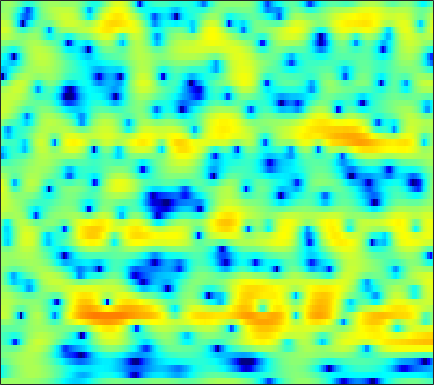

Values plotted in this chart, from the file beside it:
0.89, 0.98746, 1.104, 1.1987, 1.2403, 1.2605, 1.2613, 1.2555, 1.2448, 1.2321, 1.2185, 1.2038, 1.182, 1.1338, 1.0773, 0.95748, 0.79772, 0.64203, 0.38657, 0.069979, -0.32623, -0.68467, -1.243, -1.8868
-6.272, -5.114, -3.769, -2.622, -1.874, -1.004, -0.2632, 0.2139, 0.7546, 1.198, 1.551, 1.759, 1.965, 2.09, 2.132, 2.119, 2.031, 1.915, 1.694, 1.4, 1.031, 0.7066, 0.2133, -0.3478
-6.349, -5.282, -3.977, -2.814, -2.034, -1.113, -0.3209, 0.1948, 0.7813, 1.258, 1.634, 1.854, 2.064, 2.182, 2.212, 2.178, 2.061, 1.92, 1.667, 1.34, 0.9429, 0.6006, 0.09093, -0.4726
-2.269, -1.813, -1.212, -0.6288, -0.2116, 0.3083, 0.7796, 1.097, 1.466, 1.766, 1.994, 2.117, 2.214, 2.227, 2.182, 2.046, 1.817, 1.584, 1.191, 0.701, 0.1126, -0.3895, -1.139, -1.972
-0.6665, -0.4532, -0.1663, 0.127, 0.3495, 0.6482, 0.9502, 1.178, 1.476, 1.753, 1.997, 2.149, 2.296, 2.363, 2.352, 2.242, 2.011, 1.75, 1.28, 0.6536, -0.1398, -0.8511, -1.962, -3.27
-1.059, -1.072, -1.17, -1.32, -1.429, -1.497, -1.387, -1.145, -0.6122, 0.08257, 0.835, 1.385, 2.04, 2.562, 2.852, 3.088, 3.142, 3.058, 2.776, 2.287, 1.579, 0.8929, -0.2442, -1.67
-2.541, -2.896, -3.795, -5.323, -7.069, -10.77, -17.52, -18.26, -10.51, -5.86, -2.838, -1.168, 0.5261, 1.771, 2.471, 3.146, 3.557, 3.714, 3.74, 3.566, 3.205, 2.817, 2.153, 1.336
-2.924, -3.027, -3.369, -3.905, -4.372, -4.956, -5.252, -5.104, -4.373, -3.243, -1.999, -1.102, -0.02629, 0.8738, 1.43, 2.014, 2.417, 2.607, 2.72, 2.686, 2.533, 2.345, 2.009, 1.595
-1.995, -1.799, -1.667, -1.657, -1.685, -1.723, -1.718, -1.654, -1.457, -1.144, -0.7281, -0.3678, 0.1347, 0.6203, 0.9449, 1.295, 1.532, 1.629, 1.64, 1.525, 1.306, 1.089, 0.7725, 0.4631
0.5787, 0.7953, 0.8517, 0.6518, 0.3564, -0.1777, -0.8166, -1.3, -1.792, -1.92, -1.592, -1.091, -0.27, 0.5463, 1.067, 1.574, 1.84, 1.878, 1.691, 1.222, 0.475, -0.2603, -1.414, -2.6
3.573, 3.536, 3.235, 2.594, 1.819, 0.3127, -1.947, -4.473, -10.17, -26.03, -10.52, -5.821, -2.227, -0.02404, 1.079, 2.01, 2.444, 2.475, 2.15, 1.419, 0.2028, -1.077, -3.423, -6.886
3.139, 3.139, 2.93, 2.496, 2.007, 1.15, 0.1388, -0.6565, -1.572, -2.041, -1.854, -1.37, -0.5631, 0.1825, 0.6216, 1.02, 1.153, 1.045, 0.6296, -0.09128, -1.085, -1.994, -3.34, -4.665
2.511, 2.71, 2.766, 2.631, 2.442, 2.084, 1.67, 1.356, 0.9666, 0.6726, 0.4987, 0.4393, 0.4366, 0.5046, 0.5543, 0.5849, 0.5317, 0.4078, 0.05674, -0.5565, -1.476, -2.431, -4.168, -6.707
2.056, 2.157, 2.123, 1.907, 1.674, 1.256, 0.7467, 0.3273, -0.2441, -0.8181, -1.358, -1.711, -1.998, -1.997, -1.827, -1.445, -0.9948, -0.6635, -0.3138, -0.1551, -0.2368, -0.4508, -0.9052, -1.484
1.368, 1.03, 0.4439, -0.2914, -0.9083, -1.725, -2.523, -3.133, -4.026, -5.164, -6.753, -8.331, -10.88, -12.16, -10.54, -7.219, -4.399, -2.763, -1.105, 0.09567, 0.9282, 1.384, 1.8, 2.085
0.3789, -0.554, -2.228, -4.409, -6.347, -8.757, -9.696, -9.224, -8.238, -7.698, -7.84, -8.398, -9.467, -9.609, -8.382, -5.862, -3.382, -1.788, -0.1048, 1.168, 2.109, 2.634, 3.123, 3.423
0.3051, -0.6896, -2.513, -4.971, -7.339, -10.64, -11.32, -9.647, -7.185, -5.368, -4.126, -3.447, -2.667, -1.933, -1.348, -0.4824, 0.387, 1, 1.727, 2.312, 2.727, 2.921, 3.045, 3.008
1.008, 0.5783, -0.09186, -0.7957, -1.297, -1.788, -1.96, -1.887, -1.564, -1.091, -0.5862, -0.2186, 0.2714, 0.7009, 0.9755, 1.311, 1.599, 1.743, 1.855, 1.86, 1.739, 1.558, 1.202, 0.7053
1.395, 1.262, 1.069, 0.8811, 0.7796, 0.6991, 0.6932, 0.7462, 0.8773, 1.052, 1.248, 1.392, 1.537, 1.637, 1.68, 1.642, 1.515, 1.361, 1.068, 0.647, 0.09842, -0.4088, -1.245, -2.263
1.285, 1.173, 1.051, 0.9956, 1.031, 1.149, 1.341, 1.519, 1.767, 1.991, 2.17, 2.26, 2.279, 2.195, 2.065, 1.777, 1.347, 0.9607, 0.334, -0.407, -1.251, -1.95, -3.01, -4.222
0.3029, -0.1708, -0.6075, -0.6907, -0.5021, 0.03914, 0.7778, 1.347, 2.055, 2.638, 3.041, 3.212, 3.285, 3.129, 2.85, 2.312, 1.553, 0.8346, -0.2683, -1.468, -2.661, -3.48, -4.342, -5.066
-2.278, -4.463, -7.873, -9.217, -7.262, -3.815, -1.053, 0.5564, 2.197, 3.383, 4.173, 4.513, 4.689, 4.52, 4.148, 3.351, 2.155, 0.9408, -1.116, -3.823, -7.105, -9.415, -10.01, -8.317
-2.759, -4.831, -7.475, -8.224, -7.049, -4.287, -1.614, 0.08673, 1.917, 3.262, 4.169, 4.598, 4.795, 4.647, 4.324, 3.533, 2.375, 1.242, -0.7828, -3.419, -6.633, -8.829, -9.234, -7.588
-2.84, -5.308, -8.295, -8.574, -6.835, -3.924, -1.402, 0.1594, 1.786, 2.932, 3.638, 3.918, 3.991, 3.769, 3.46, 2.883, 2.181, 1.602, 0.7939, -0.007196, -0.7245, -1.178, -1.586, -1.919
-0.6205, -2.885, -5.905, -6.185, -4.509, -1.918, 0.09441, 1.208, 2.223, 2.76, 2.867, 2.651, 2.097, 1.222, 0.4425, -0.4435, -1.036, -1.151, -0.8858, -0.4629, -0.03923, 0.2063, 0.4083, 0.5244
3.079, 2.447, 1.803, 1.496, 1.46, 1.606, 1.794, 1.886, 1.841, 1.513, 0.8256, 0.003651, -1.595, -4.004, -6.613, -11.95, -17.89, -13.15, -7.867, -4.818, -2.857, -1.801, -0.821, -0.1452
3.863, 3.589, 3.228, 2.87, 2.637, 2.325, 2.007, 1.728, 1.26, 0.6346, -0.2109, -1.001, -2.369, -3.977, -5.401, -7.129, -7.992, -7.697, -6.507, -5.117, -3.885, -3.107, -2.218, -1.566
3.939, 3.724, 3.358, 2.941, 2.614, 2.175, 1.746, 1.427, 0.9934, 0.5331, 0.01288, -0.4263, -1.071, -1.784, -2.309, -2.965, -3.452, -3.702, -3.879, -3.889, -3.793, -3.655, -3.379, -2.953
4.416, 4.041, 3.403, 2.677, 2.104, 1.41, 0.8645, 0.6117, 0.4606, 0.4593, 0.4912, 0.4775, 0.3925, 0.1289, -0.1192, -0.6336, -1.275, -1.87, -2.802, -3.873, -4.978, -5.674, -6.143, -5.719
5.366, 4.644, 3.369, 1.7, 0.19, -1.985, -3.583, -3.643, -2.382, -0.7638, 0.5839, 1.318, 1.95, 2.218, 2.178, 1.837, 1.103, 0.2818, -1.279, -3.6, -7.168, -11.51, -26.63, -13.67
4.757, 3.915, 2.373, 0.2459, -1.917, -5.981, -11.14, -10.44, -5.552, -2.131, 0.0743, 1.23, 2.232, 2.813, 2.957, 2.871, 2.428, 1.875, 0.8202, -0.5375, -2.119, -3.256, -4.259, -4.216
2.535, 1.97, 1.104, 0.1197, -0.6151, -1.469, -1.938, -1.918, -1.42, -0.6131, 0.2629, 0.8495, 1.51, 1.946, 2.158, 2.229, 2.115, 1.9, 1.484, 0.9402, 0.3262, -0.13, -0.671, -1.193
0.1408, -0.181, -0.5013, -0.7891, -0.936, -1.03, -0.9779, -0.8616, -0.5826, -0.2072, 0.2412, 0.5669, 1.011, 1.365, 1.609, 1.813, 1.916, 1.91, 1.821, 1.613, 1.328, 1.048, 0.6307, 0.09313
-3.467, -3.643, -3.558, -3.195, -2.867, -2.421, -2.018, -1.738, -1.393, -1.036, -0.6553, -0.3262, 0.1257, 0.6269, 0.9757, 1.421, 1.776, 1.972, 2.123, 2.154, 2.072, 1.929, 1.654, 1.311
-12.68, -12.06, -9.217, -6.748, -5.453, -4.304, -3.654, -3.373, -3.214, -3.146, -3.003, -2.699, -2.026, -1.061, -0.3078, 0.6726, 1.494, 1.98, 2.405, 2.617, 2.606, 2.51, 2.261, 1.994
-9.45, -9.357, -7.634, -5.879, -4.967, -4.228, -4.059, -4.341, -5.292, -7.075, -9.428, -10.35, -7.868, -4.332, -2.089, 0.1487, 1.722, 2.519, 3.162, 3.345, 3.115, 2.705, 1.918, 1.001
-1.74, -2.562, -3.333, -3.634, -3.661, -3.597, -3.623, -3.905, -4.768, -6.361, -8.381, -9.061, -6.822, -3.404, -1.24, 1.034, 2.594, 3.377, 3.942, 3.931, 3.33, 2.351, 0.2088, -3.649
-2.995, -5.191, -8.241, -9.937, -9.297, -7.479, -5.921, -5.088, -4.416, -4.015, -3.626, -3.219, -2.342, -1.272, -0.3124, 0.8438, 1.858, 2.455, 2.954, 3.086, 2.789, 2.283, 1.262, -0.009148
-3.098, -5.666, -9.951, -12.73, -11.24, -8.306, -6.376, -5.458, -4.734, -4.359, -4.136, -3.886, -3.402, -2.587, -1.831, -0.7185, 0.3713, 1.079, 1.834, 2.35, 2.601, 2.678, 2.598, 2.454
0.9934, 0.004736, -1.165, -2.054, -2.464, -2.785, -3.084, -3.438, -4.194, -5.385, -7.055, -8.37, -9.236, -7.753, -5.907, -3.422, -1.411, -0.2195, 0.999, 1.87, 2.447, 2.729, 2.896, 2.937
3.561, 3.113, 2.504, 1.859, 1.338, 0.5826, -0.3032, -1.141, -2.591, -4.651, -7.63, -10.69, -14.27, -10.91, -7.571, -4.349, -2.112, -0.8556, 0.3764, 1.205, 1.742, 1.937, 2.03, 1.92
3.962, 3.841, 3.558, 3.172, 2.813, 2.23, 1.51, 0.8855, -0.07703, -1.139, -2.173, -2.836, -3.314, -3.206, -2.855, -2.116, -1.387, -0.9004, -0.3546, 0.003891, 0.1603, 0.1457, -0.05496, -0.5143
3.431, 3.526, 3.536, 3.433, 3.29, 3.003, 2.607, 2.248, 1.697, 1.098, 0.4795, 0.0268, -0.4991, -0.9302, -1.188, -1.418, -1.534, -1.575, -1.596, -1.605, -1.719, -1.876, -2.33, -3.062
2.816, 3.026, 3.257, 3.408, 3.465, 3.463, 3.365, 3.208, 2.893, 2.437, 1.834, 1.297, 0.4432, -0.5624, -1.358, -2.47, -3.378, -3.785, -3.92, -3.7, -3.411, -3.342, -3.554, -4.177
1.635, 1.871, 2.268, 2.731, 3.075, 3.485, 3.778, 3.89, 3.862, 3.597, 3.063, 2.454, 1.288, -0.3765, -2.078, -5.233, -9.86, -13.07, -10.48, -6.654, -4.292, -3.302, -2.686, -2.818
-3.275, -3.146, -2.226, -0.801, 0.2982, 1.575, 2.557, 3.106, 3.57, 3.737, 3.588, 3.241, 2.446, 1.215, -0.03055, -2.163, -4.457, -5.489, -4.894, -3.107, -1.544, -0.7097, -0.1196, -0.06445
-19.97, -26.37, -12.31, -7.306, -4.935, -2.682, -1.059, -0.1278, 0.8321, 1.513, 1.93, 2.08, 2.082, 1.868, 1.602, 1.211, 0.8563, 0.7063, 0.7288, 0.9407, 1.204, 1.358, 1.431, 1.329
-9.779, -9.959, -9.32, -8.1, -7.12, -5.861, -4.625, -3.714, -2.516, -1.401, -0.4149, 0.2206, 0.8935, 1.385, 1.643, 1.895, 2.059, 2.144, 2.23, 2.279, 2.286, 2.234, 2.095, 1.855
-6.833, -7.251, -7.899, -8.636, -9.213, -9.775, -9.459, -8.418, -6.373, -4.259, -2.401, -1.224, 0.0442, 1.021, 1.591, 2.157, 2.557, 2.763, 2.913, 2.951, 2.89, 2.774, 2.544, 2.201
-4.776, -5.449, -6.736, -8.776, -11.18, -17.13, -28.42, -16.06, -9.335, -5.497, -2.871, -1.405, 0.1152, 1.258, 1.912, 2.552, 2.979, 3.178, 3.302, 3.281, 3.127, 2.947, 2.601, 2.145
-2.075, -2.438, -3.159, -4.12, -4.896, -5.734, -5.85, -5.311, -3.986, -2.444, -1.015, -0.07374, 0.9783, 1.795, 2.264, 2.721, 2.974, 3.04, 3, 2.815, 2.505, 2.208, 1.725, 1.173
0.603, 0.5683, 0.3551, 0.03987, -0.2152, -0.4762, -0.5851, -0.5449, -0.3165, 0.06786, 0.5308, 0.9154, 1.394, 1.793, 2.027, 2.2, 2.191, 2.056, 1.691, 1.151, 0.5095, -0.009859, -0.614, -1.113
2.871, 2.927, 2.827, 2.559, 2.265, 1.79, 1.273, 0.9087, 0.4908, 0.2227, 0.1782, 0.2642, 0.5221, 0.8468, 1.05, 1.171, 1.057, 0.759, -0.02443, -1.293, -3.069, -4.614, -6.141, -6.017
4.26, 4.307, 4.127, 3.637, 3.071, 2.02, 0.6617, -0.5299, -2.209, -3.639, -4.236, -4.017, -3.093, -1.981, -1.26, -0.5172, -0.164, -0.2211, -0.7934, -2.145, -4.66, -7.672, -13.44, -10.7
3.379, 3.453, 3.198, 2.515, 1.688, 0.109, -2.165, -4.484, -8.905, -16.8, -26.6, -15.9, -10.66, -7.639, -5.866, -4.017, -2.626, -1.892, -1.294, -1.135, -1.29, -1.427, -1.405, -0.8881
1.552, 1.745, 1.625, 1.073, 0.3442, -1.056, -3.008, -4.832, -7.723, -10.77, -13.3, -14.69, -15.5, -13.94, -11.39, -7.991, -5.283, -3.669, -2.066, -0.8975, -0.03035, 0.4672, 1.051, 1.62
0.3786, 0.8113, 1.046, 0.8793, 0.4963, -0.3632, -1.597, -2.782, -4.665, -6.943, -9.806, -12.54, -16.82, -15.97, -12.16, -8.051, -5.098, -3.421, -1.699, -0.4116, 0.5603, 1.127, 1.73, 2.198
0.04642, 0.6863, 1.213, 1.386, 1.306, 0.9358, 0.3011, -0.3203, -1.31, -2.427, -3.532, -4.237, -4.809, -4.751, -4.293, -3.367, -2.295, -1.537, -0.6303, 0.1104, 0.6738, 1.016, 1.334, 1.508
